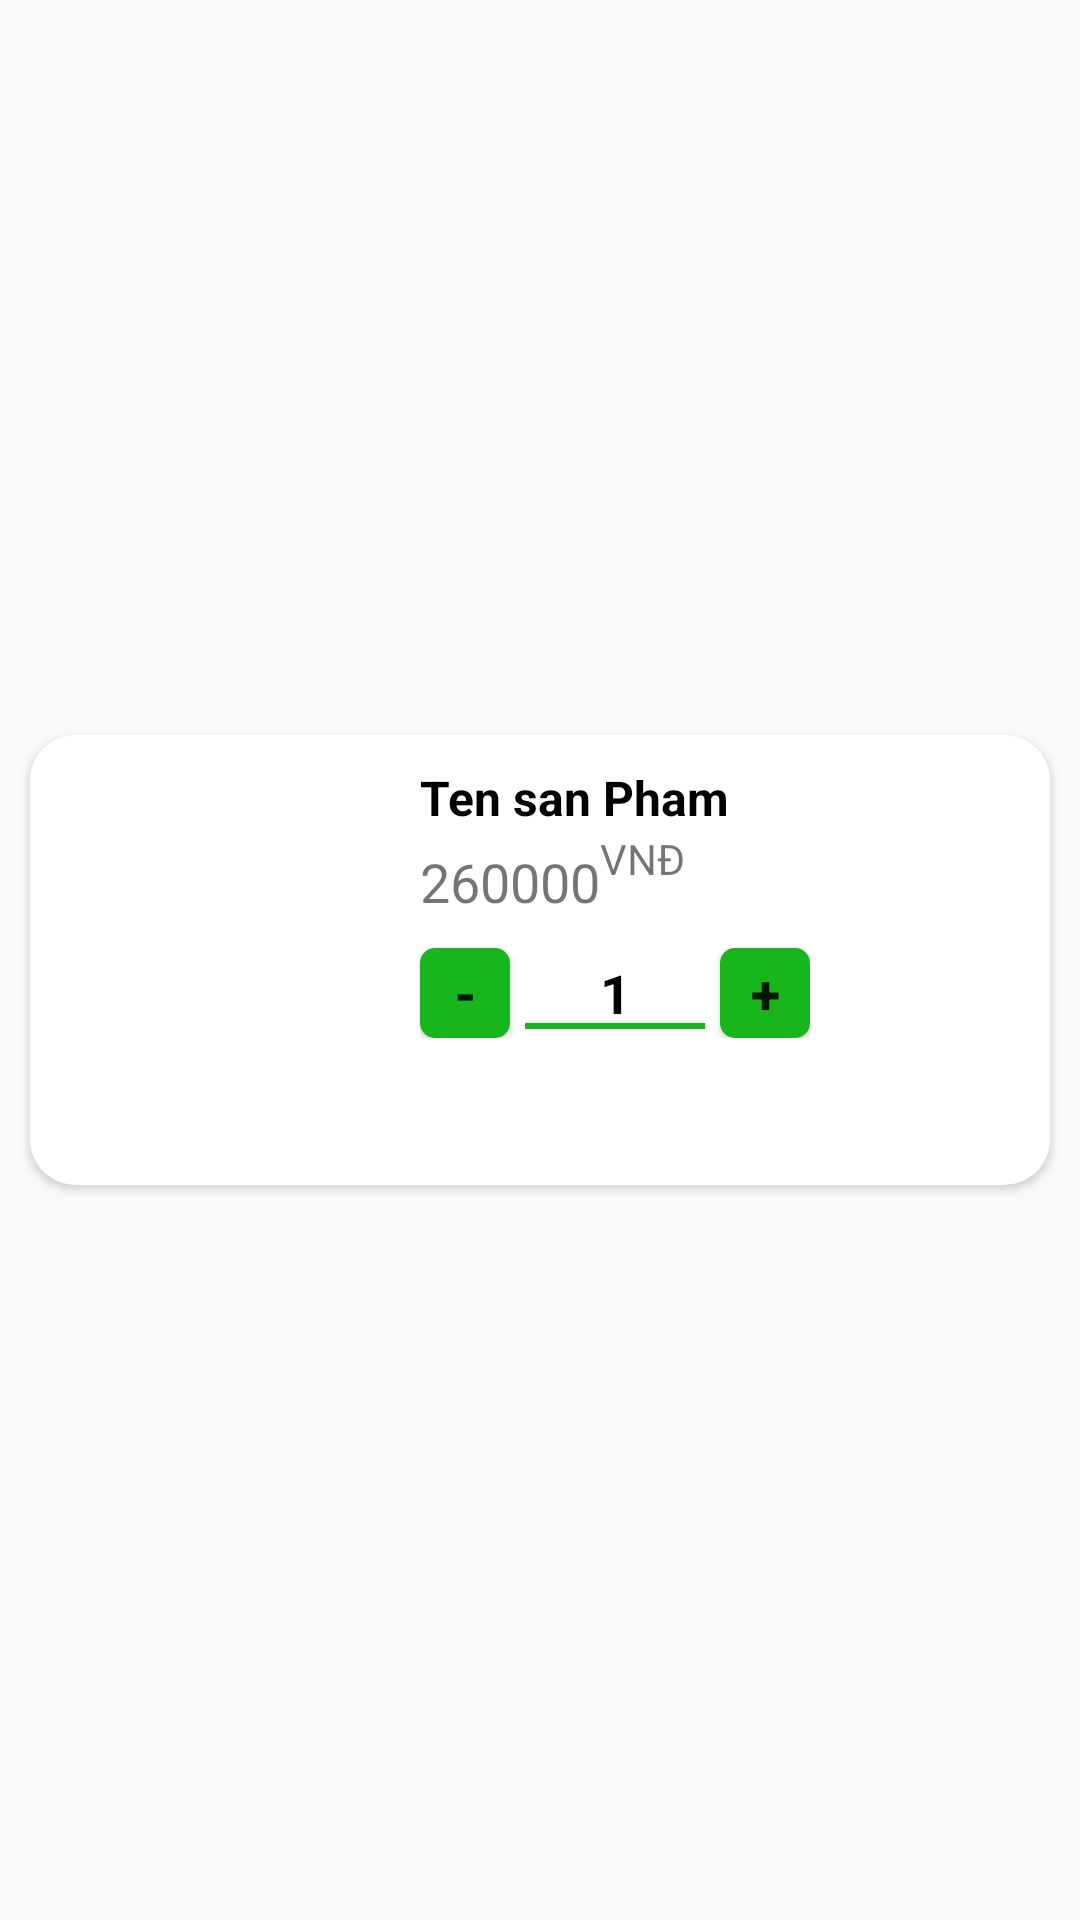

The Android layout XML behind this screen, and the referenced resources:
<!-- AndroidManifest.xml: application theme AppTheme -->
<!-- res/layout/layout_giohang.xml -->
<?xml version="1.0" encoding="utf-8"?>
<LinearLayout xmlns:android="http://schemas.android.com/apk/res/android"
    xmlns:app="http://schemas.android.com/apk/res-auto"
    android:orientation="vertical"
    android:layout_width="match_parent"
    android:layout_gravity="center"
    android:gravity="center"
    android:layout_height="match_parent">
    <androidx.cardview.widget.CardView
        android:layout_width="match_parent"
        app:cardCornerRadius="15dp"
        android:layout_margin="10dp"
        android:layout_gravity="center"
        android:layout_height="wrap_content">
        <RelativeLayout
            android:layout_width="match_parent"
            android:gravity="center"
            android:layout_gravity="center"
            android:padding="10dp"
            android:layout_height="wrap_content">
            <ImageView
                android:layout_width="100dp"
                android:src="@drawable/ngoisao"
                android:scaleType="fitXY"
                android:id="@+id/imggiohang11"
                android:layout_marginRight="10dp"
                android:layout_height="130dp"/>
            <ImageButton
                android:layout_width="30dp"
                android:src="@drawable/delete"
                android:background="@null"
                android:scaleType="fitXY"
                android:id="@+id/imgbttonxoa"
                android:layout_alignParentRight="true"
                android:layout_margin="5dp"
                android:layout_height="30dp"/>
            <TextView
                android:layout_width="wrap_content"
                android:textSize="16sp"
                android:textColor="#000"
                android:textStyle="bold"
                android:layout_toRightOf="@+id/imggiohang11"
                android:layout_marginLeft="10dp"
                android:maxLines="2"
                android:maxWidth="200dp"
                android:ellipsize="end"
                android:text="Ten san Pham"
                android:id="@+id/txttensanphamgiohang"
                android:layout_height="wrap_content"/>
            <TextView
                android:layout_width="wrap_content"
                android:textSize="18sp"
                android:layout_toRightOf="@+id/imggiohang11"
                android:layout_marginLeft="10dp"
                android:maxLines="1"
                android:ellipsize="end"
                android:text="260000"
                android:layout_marginTop="5dp"
                android:id="@+id/txtgiasanphamgiohang"
                android:layout_below="@+id/txttensanphamgiohang"
                android:layout_height="wrap_content"/>
            <TextView
                android:layout_width="wrap_content"
                android:textSize="14dp"
                android:layout_toRightOf="@+id/txtgiasanphamgiohang"
                android:layout_below="@+id/txttensanphamgiohang"
                android:maxLines="1"
                android:ellipsize="end"
                android:text="VNĐ"
                android:id="@+id/txtvnd"
                android:layout_height="wrap_content"/>
            <LinearLayout
                android:layout_width="wrap_content"
                android:layout_below="@+id/txtgiasanphamgiohang"
                android:layout_toRightOf="@+id/imggiohang11"
                android:padding="10dp"
                android:gravity="center"
                android:layout_height="wrap_content">
                <androidx.cardview.widget.CardView
                    android:layout_width="30dp"
                    app:cardCornerRadius="5dp"
                    android:layout_height="30dp">
                    <Button
                        android:layout_width="match_parent"
                        android:background="@color/colorchu"
                        android:text="-"
                        android:textStyle="bold"
                        android:gravity="center"
                        android:textSize="18sp"
                        android:id="@+id/btngiam"
                        android:layout_height="match_parent"/>
                </androidx.cardview.widget.CardView>
                <FrameLayout
                    android:layout_width="70dp"
                    android:layout_height="wrap_content">
                    <TextView
                        android:layout_width="70dp"
                        android:textSize="18sp"
                        android:textStyle="bold"
                        android:textColor="#000"
                        android:text="1"
                        android:gravity="center"
                        android:id="@+id/txtsoluonggiohang"
                        android:layout_height="wrap_content"/>
                    <TextView
                        android:layout_width="60dp"
                        android:background="@color/colorchu"
                        android:layout_gravity="bottom|center"
                        android:layout_height="2dp"/>
                </FrameLayout>
                <androidx.cardview.widget.CardView
                    android:layout_width="30dp"
                    app:cardCornerRadius="5dp"
                    android:layout_height="30dp">
                    <Button
                        android:layout_width="match_parent"
                        android:background="@color/colorchu"
                        android:text="+"
                        android:textStyle="bold"
                        android:gravity="center"
                        android:textSize="18sp"
                        android:id="@+id/btntang"
                        android:layout_height="match_parent"/>
                </androidx.cardview.widget.CardView>

            </LinearLayout>
        </RelativeLayout>
    </androidx.cardview.widget.CardView>

</LinearLayout>
<!-- resources referenced by this layout -->
<resources>
  <color name="colorchu">#17B61D</color>
  <style name="AppTheme" parent="Theme.AppCompat.Light.NoActionBar">
          
          <item name="colorPrimary">@color/colorPrimary</item>
          <item name="colorPrimaryDark">@color/colorPrimaryDark</item>
          <item name="colorAccent">@color/colorAccent</item>
      </style>
  <color name="colorPrimary">#008577</color>
  <color name="colorPrimaryDark">#00574B</color>
  <color name="colorAccent">#D81B60</color>
</resources>
